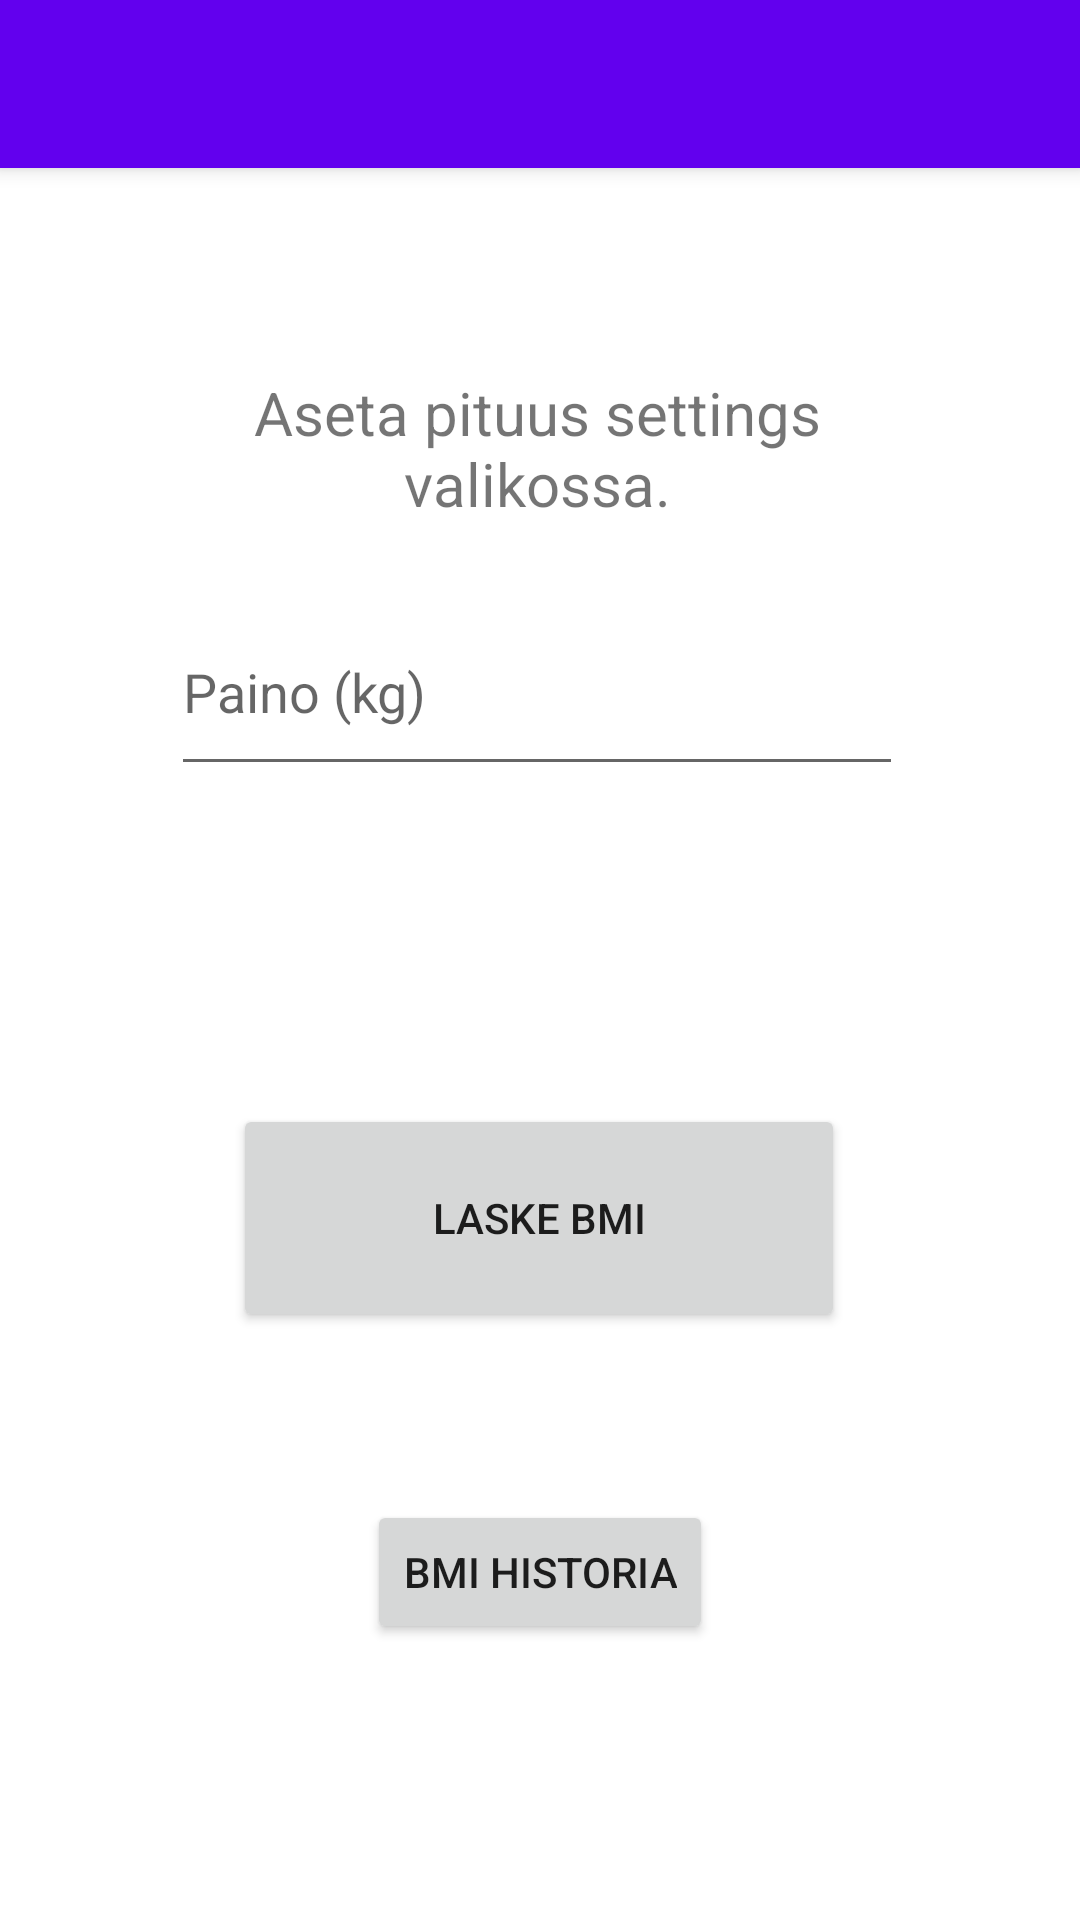

Android layout source for this screen:
<!-- AndroidManifest.xml: activity theme Theme.BMI2.NoActionBar -->
<!-- res/layout/activity_main.xml -->
<?xml version="1.0" encoding="utf-8"?>
<androidx.coordinatorlayout.widget.CoordinatorLayout xmlns:android="http://schemas.android.com/apk/res/android"
    xmlns:app="http://schemas.android.com/apk/res-auto"
    xmlns:tools="http://schemas.android.com/tools"
    android:layout_width="match_parent"
    android:layout_height="match_parent"
    tools:context=".MainActivity">

    <com.google.android.material.appbar.AppBarLayout
        android:layout_width="match_parent"
        android:layout_height="wrap_content"
        android:theme="@style/Theme.BMI2.AppBarOverlay">

        <androidx.appcompat.widget.Toolbar
            android:id="@+id/toolbar"
            android:layout_width="match_parent"
            android:layout_height="?attr/actionBarSize"
            android:background="?attr/colorPrimary"
            app:popupTheme="@style/Theme.BMI2.PopupOverlay" />

    </com.google.android.material.appbar.AppBarLayout>

    <include layout="@layout/content_main" />


</androidx.coordinatorlayout.widget.CoordinatorLayout>
<!-- res/layout/content_main.xml (included above) -->
<?xml version="1.0" encoding="utf-8"?>
<androidx.constraintlayout.widget.ConstraintLayout xmlns:android="http://schemas.android.com/apk/res/android"
    xmlns:app="http://schemas.android.com/apk/res-auto"
    xmlns:tools="http://schemas.android.com/tools"
    android:layout_width="match_parent"
    android:layout_height="match_parent"
    app:layout_behavior="@string/appbar_scrolling_view_behavior">


    <Button
        android:id="@+id/buttonMain"
        android:layout_width="204dp"
        android:layout_height="76dp"
        android:layout_marginStart="158dp"
        android:layout_marginEnd="159dp"
        android:layout_marginBottom="196dp"
        android:text="Laske BMI"
        app:layout_constraintBottom_toBottomOf="parent"
        app:layout_constraintEnd_toEndOf="parent"
        app:layout_constraintStart_toStartOf="parent" />

    <TextView
        android:id="@+id/textViewMain"
        android:layout_width="244dp"
        android:layout_height="66dp"
        android:layout_marginStart="100dp"
        android:layout_marginTop="68dp"
        android:layout_marginEnd="100dp"
        android:text="Aseta pituus settings valikossa."
        android:textAlignment="center"
        android:textSize="20sp"
        app:layout_constraintEnd_toEndOf="parent"
        app:layout_constraintHorizontal_bias="0.515"
        app:layout_constraintStart_toStartOf="parent"
        app:layout_constraintTop_toTopOf="parent" />

    <EditText
        android:id="@+id/editTextNumberWeight"
        android:layout_width="244dp"
        android:layout_height="66dp"
        android:layout_marginStart="100dp"
        android:layout_marginTop="140dp"
        android:layout_marginEnd="100dp"
        android:ems="10"
        android:hint="Paino (kg)"
        android:inputType="number"
        app:layout_constraintEnd_toEndOf="parent"
        app:layout_constraintHorizontal_bias="0.515"
        app:layout_constraintStart_toStartOf="parent"
        app:layout_constraintTop_toTopOf="parent" />

    <TextView
        android:id="@+id/textViewOutput"
        android:layout_width="270dp"
        android:layout_height="78dp"
        android:layout_marginStart="70dp"
        android:layout_marginTop="56dp"
        android:layout_marginEnd="71dp"
        android:textAlignment="center"
        android:textSize="34sp"
        app:layout_constraintEnd_toEndOf="parent"
        app:layout_constraintStart_toStartOf="parent"
        app:layout_constraintTop_toBottomOf="@+id/editTextNumberWeight" />

    <Button
        android:id="@+id/button_painohistoria"
        android:layout_width="wrap_content"
        android:layout_height="wrap_content"
        android:layout_marginStart="155dp"
        android:layout_marginTop="56dp"
        android:layout_marginEnd="155dp"
        android:text="BMI Historia"
        app:layout_constraintEnd_toEndOf="parent"
        app:layout_constraintHorizontal_bias="0.5"
        app:layout_constraintStart_toStartOf="parent"
        app:layout_constraintTop_toBottomOf="@+id/buttonMain" />

</androidx.constraintlayout.widget.ConstraintLayout>
<!-- resources referenced by this layout -->
<resources>
  <style name="Theme.BMI2.AppBarOverlay" parent="ThemeOverlay.AppCompat.Dark.ActionBar" />
  <style name="Theme.BMI2.PopupOverlay" parent="ThemeOverlay.AppCompat.Light" />
  <style name="Theme.BMI2.NoActionBar">
          <item name="windowActionBar">false</item>
          <item name="windowNoTitle">true</item>
      </style>
</resources>
